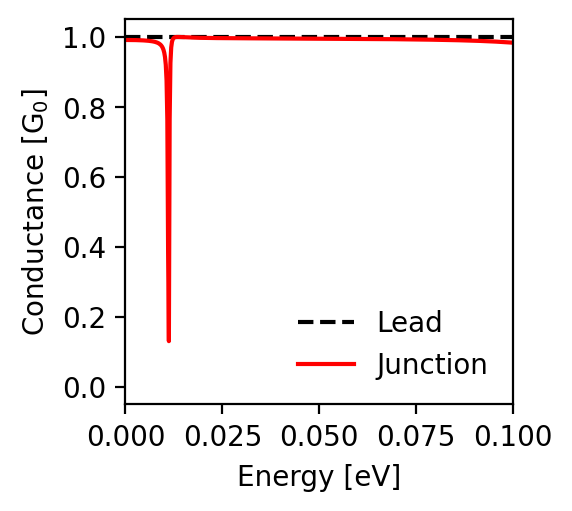

The file beside this chart, header and first rows:
energy; conductance_lead; conductance_junction
-0.1; 1.0; 0.984
-0.0998; 1.0; 0.984
-0.0996; 1.0; 0.984
-0.0994; 1.0; 0.984
-0.0992; 1.0; 0.984
-0.099; 1.0; 0.984
-0.0988; 1.0; 0.984
-0.0986; 1.0; 0.985
-0.0984; 1.0; 0.985
-0.0982; 1.0; 0.985
-0.098; 1.0; 0.985
-0.0978; 1.0; 0.985
-0.0976; 1.0; 0.985
-0.0974; 1.0; 0.985
-0.0972; 1.0; 0.986
-0.097; 1.0; 0.986
-0.0968; 1.0; 0.986
-0.0966; 1.0; 0.986
-0.0964; 1.0; 0.986
-0.0962; 1.0; 0.986
-0.096; 1.0; 0.986
-0.0958; 1.0; 0.987
-0.0956; 1.0; 0.987
-0.0954; 1.0; 0.987
-0.0952; 1.0; 0.987
-0.095; 1.0; 0.987
-0.0948; 1.0; 0.987
-0.0946; 1.0; 0.987
-0.0944; 1.0; 0.987
-0.0942; 1.0; 0.987
-0.094; 1.0; 0.987
-0.0938; 1.0; 0.988
-0.0936; 1.0; 0.988
-0.0934; 1.0; 0.988
-0.0932; 1.0; 0.988
-0.093; 1.0; 0.988
-0.0928; 1.0; 0.988
-0.0926; 1.0; 0.988
-0.0924; 1.0; 0.988
-0.0922; 1.0; 0.988
-0.092; 1.0; 0.988
-0.0918; 1.0; 0.989
-0.0916; 1.0; 0.989
-0.0914; 1.0; 0.989
-0.0912; 1.0; 0.989
-0.091; 1.0; 0.989
-0.0908; 1.0; 0.989
-0.0906; 1.0; 0.989
-0.0904; 1.0; 0.989
-0.0902; 1.0; 0.989
-0.09; 1.0; 0.989
-0.0898; 1.0; 0.989
-0.0896; 1.0; 0.989
-0.0894; 1.0; 0.989
-0.0892; 1.0; 0.99
-0.089; 1.0; 0.99
-0.0888; 1.0; 0.99
-0.0886; 1.0; 0.99
-0.0884; 1.0; 0.99
-0.0882; 1.0; 0.99
... 941 more rows
